Run: headless pygame with SDL's dummy video driver; simulated clock (each Clock.tick advances the game by its frame time, no real sleeping); random seed 0; keys injected as events and as key.get_pressed() state; no mouse input.
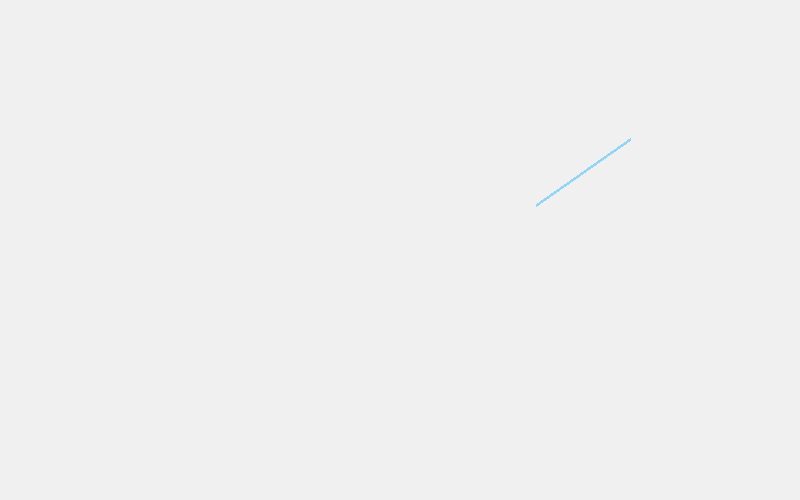
Frame 1 of 4 · flips 1–60 · no input
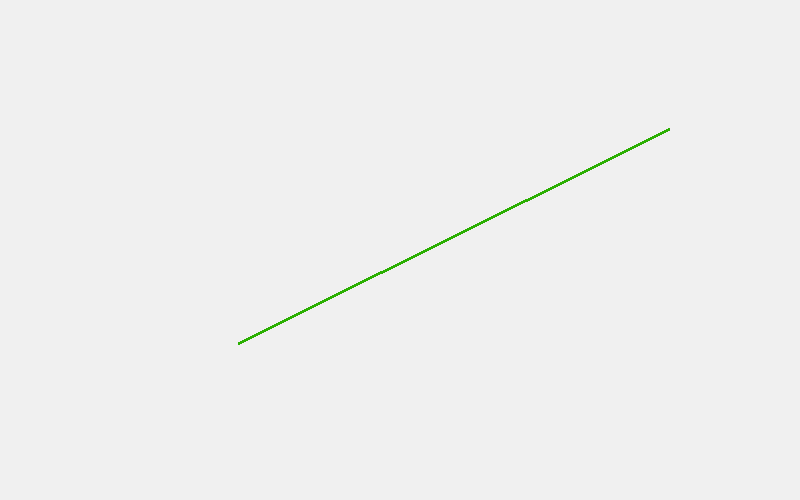
Frame 2 of 4 · flips 61–180 · tapped SPACE, RETURN · held RIGHT (→), D
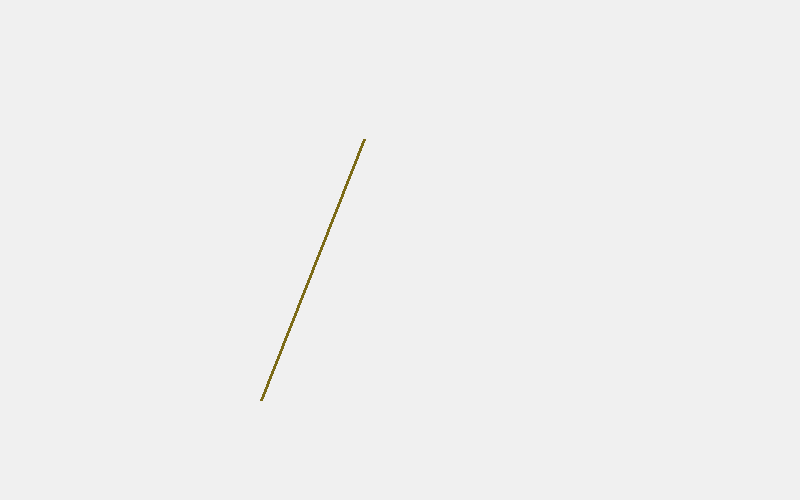
Frame 3 of 4 · flips 181–300 · held DOWN (↓), S
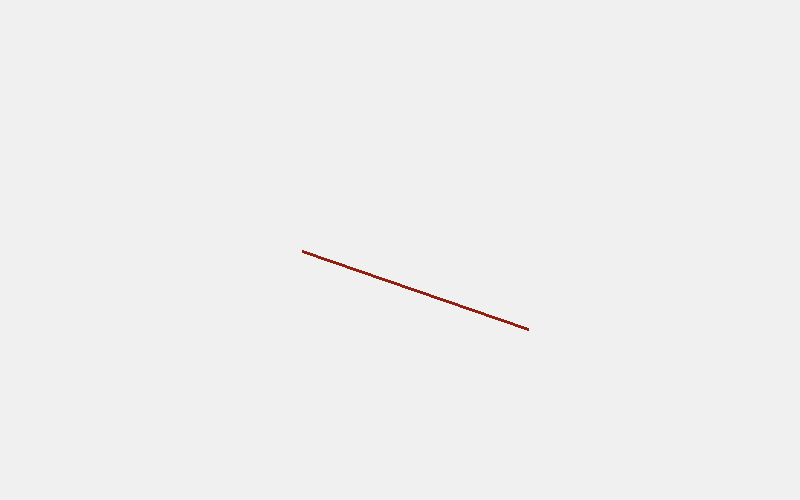
Frame 4 of 4 · flips 301–420 · held LEFT (←), A, UP (↑), W

The pygame program that drew these frames:

#dibujo de líneas aleatorias con cambio de longitud y color

import pygame
import sys
from random import randint
from pygame.locals import *

pygame.init()
ventana = pygame.display.set_mode((800, 500))
pygame.display.set_caption("Cumbi- Líneas aleatorias")


color = pygame.Color(70, 80, 150)
colorDos = pygame.Color(255, 165, 0)
colorTres = pygame.Color(255, 0, 68)
colorCuatro = pygame.Color(0, 0, 0)
colorCinco = pygame.Color(240, 240, 240)
#pygame.draw.line(ventana, color, (100,100),(600,400), 5) #método dibujar línea, ventana,color coordenadas

ciclo = True
while ciclo:
    ventana.fill(colorCinco)  # pinta la ventana con el color definido
    # método dibujar línea, ventana,color coordenadas
    #dibujar = 7
    xi = randint(100, 700)
    yi = randint(100, 400)
    xf = randint(100, 700)
    yf = randint(100, 400)
   
    
    r = randint(0, 255)
    g = randint(0, 255)
    b = randint(0, 255)
  
    pygame.draw.line(ventana, (r, g, b), (xi, yi), (xf, yf), 3)
    pygame.time.delay(200)
    

    for evento in pygame.event.get():  # ciclo para dibujar la ventana
        if evento.type == QUIT:  # si el evento es click en la X de salir
            ciclo = False
            pygame.quit()
            sys.exit()

    pygame.display.update()  # se actualiza ventana
